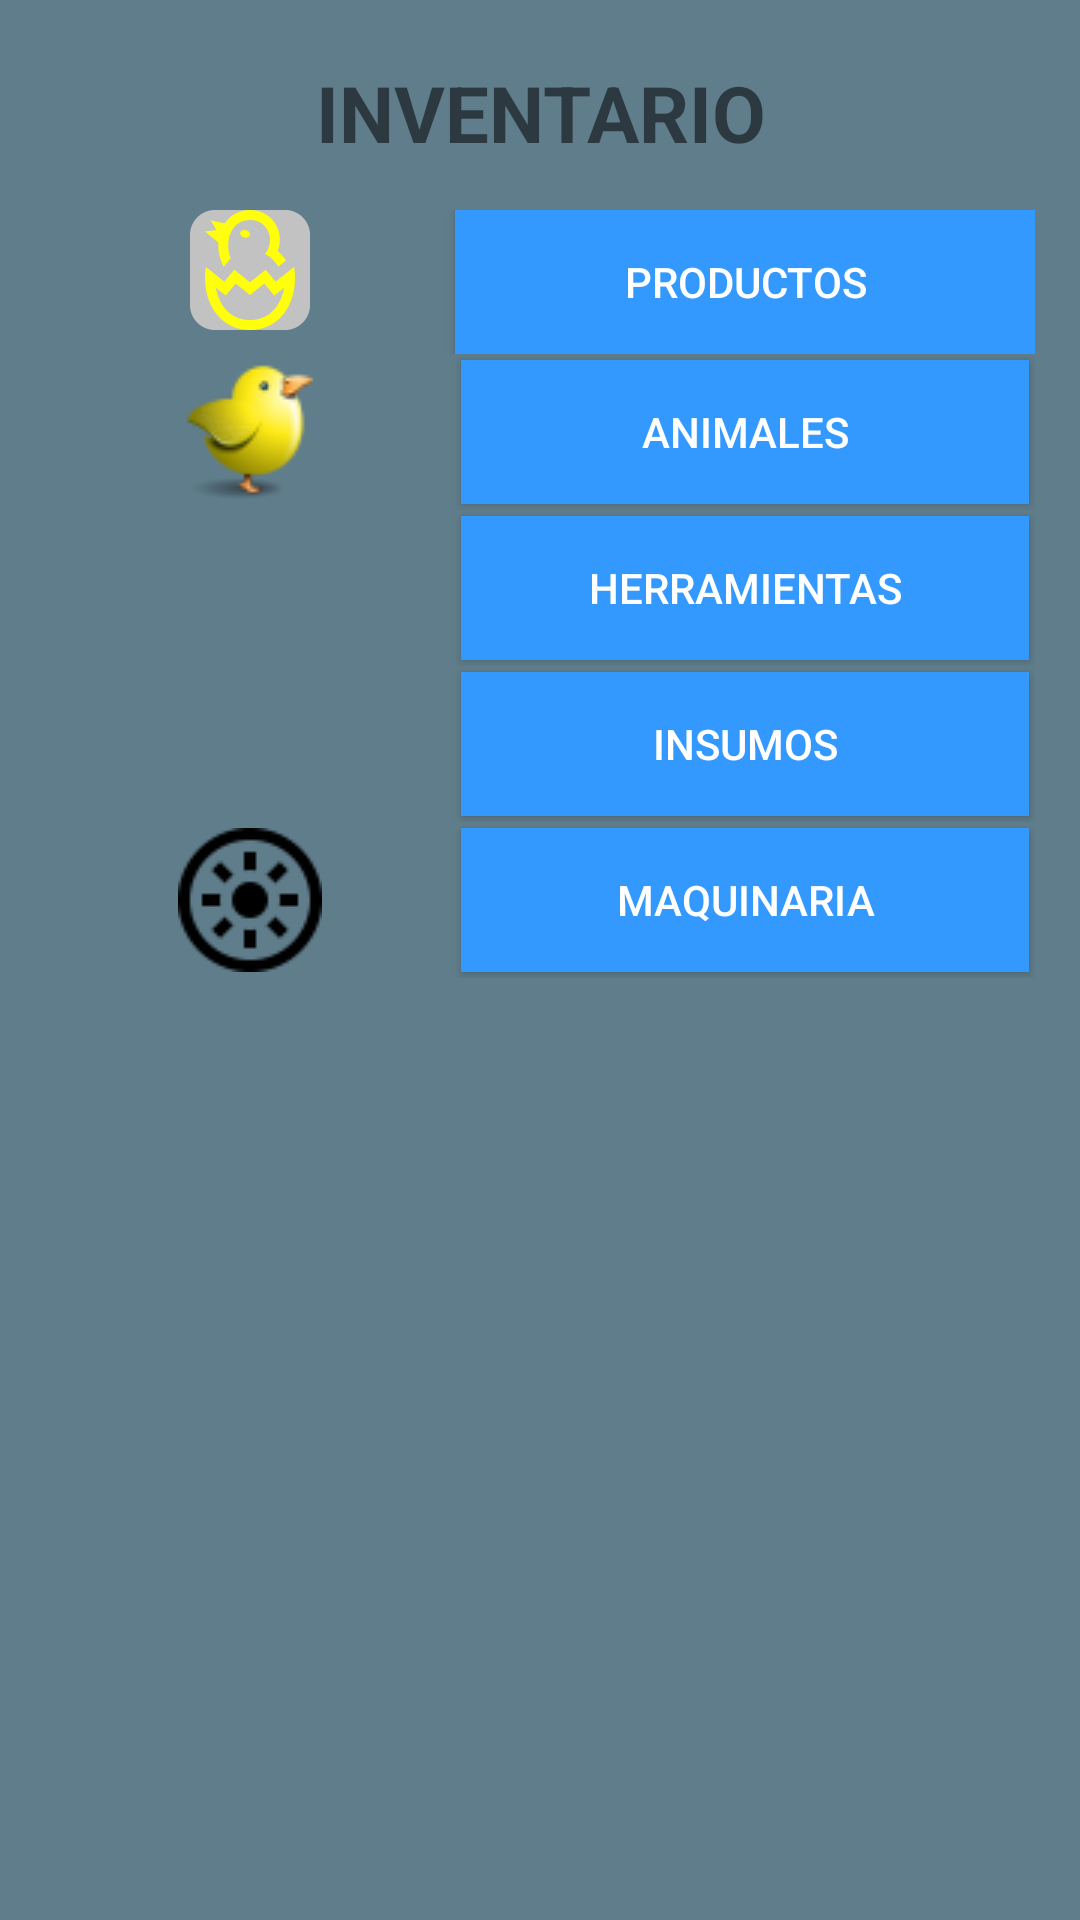

The Android layout XML behind this screen, and the referenced resources:
<!-- AndroidManifest.xml: application theme AppTheme -->
<!-- res/layout/activity_inventario.xml -->
<?xml version="1.0" encoding="utf-8"?>
<ScrollView xmlns:android="http://schemas.android.com/apk/res/android"
    xmlns:app="http://schemas.android.com/apk/res-auto"
    xmlns:tools="http://schemas.android.com/tools"
    android:layout_width="match_parent"
    android:layout_height="match_parent"
    tools:context="com.alejosebasp.dataganja.vistas.Inventario"
    android:padding="5dp"
    android:background="@color/background">

    <LinearLayout
        android:orientation="vertical"
        android:layout_width="match_parent"
        android:layout_height="wrap_content">

        <TextView
            android:layout_width="wrap_content"
            android:layout_height="wrap_content"
            android:text="@string/inventario"
            android:id="@+id/TV_inventario"
            style="@style/TextView_Titulos"
            android:layout_gravity="center_horizontal"
            android:layout_marginTop="10dp"
            android:textStyle="bold"
            android:layout_weight="0.5" />

        <TableLayout
            android:layout_width="match_parent"
            android:layout_height="match_parent"
            android:layout_margin="10dp"
            android:layout_weight="1">

            <TableRow
                android:layout_width="match_parent"
                android:layout_height="match_parent" >

                <ImageView
                    android:layout_width="wrap_content"
                    android:layout_height="wrap_content"
                    app:srcCompat="@mipmap/icon"
                    android:id="@+id/imageView"
                    android:layout_column="0"
                    android:layout_weight="1" />

                <Button
                    android:text="Productos"
                    android:layout_width="wrap_content"
                    android:layout_height="wrap_content"
                    android:id="@+id/button2"
                    android:background="#3399FF"
                    android:textColor="#ffffff"
                    android:layout_column="0"
                    android:layout_weight="1" />
            </TableRow>

            <TableRow
                android:layout_width="match_parent"
                android:layout_height="match_parent"
                android:gravity="center_horizontal"
                android:layout_weight="1">

                <ImageView
                    android:layout_width="match_parent"
                    android:layout_height="match_parent"
                    android:id="@+id/IM_animales_inventario"
                    android:layout_column="0"
                    android:src="@drawable/icon_animales2"
                    android:layout_weight="1"
                    android:layout_margin="2dp" />

                <Button
                    android:layout_width="match_parent"
                    android:layout_height="wrap_content"
                    android:text="@string/Animales"
                    android:id="@+id/BT_animales_inventario"
                    android:layout_column="0"
                    android:layout_weight="1"
                    android:background="#3399FF"
                    android:textColor="#ffffff"
                    android:layout_margin="2dp" />
            </TableRow>

            <TableRow
                android:layout_width="match_parent"
                android:layout_height="match_parent"
                android:gravity="center_horizontal"
                android:layout_weight="1">

                <ImageView
                    android:layout_width="match_parent"
                    android:layout_height="match_parent"
                    android:id="@+id/IM_herramientas_inventario"
                    android:layout_column="0"
                    android:src="@drawable/icon_herramientas"
                    android:layout_weight="1"
                    android:layout_margin="2dp" />

                <Button
                    android:layout_width="match_parent"
                    android:layout_height="wrap_content"
                    android:text="@string/materiales"
                    android:id="@+id/BT_herramientas_inventario"
                    android:layout_column="1"
                    android:layout_weight="1"
                    android:background="#3399FF"
                    android:textColor="#ffffff"
                    android:layout_margin="2dp" />
            </TableRow>

            <TableRow
                android:layout_width="match_parent"
                android:layout_height="match_parent"
                android:gravity="center_horizontal"
                android:layout_weight="1">

                <ImageView
                    android:layout_width="match_parent"
                    android:layout_height="match_parent"
                    android:id="@+id/IM_insumos_inventario"
                    android:layout_column="0"
                    android:src="@drawable/icon_insumos"
                    android:layout_weight="1"
                    android:layout_margin="2dp" />

                <Button
                    android:layout_width="wrap_content"
                    android:layout_height="wrap_content"
                    android:text="@string/insumos"
                    android:id="@+id/BT_insumos_inventario"
                    android:layout_column="1"
                    android:layout_weight="1"
                    android:background="#3399FF"
                    android:textColor="#ffffff"
                    android:layout_margin="2dp" />
            </TableRow>

            <TableRow
                android:layout_width="match_parent"
                android:layout_height="match_parent"
                android:gravity="center_horizontal"
                android:layout_weight="1">

                <ImageView android:id="@+id/IM_otros_inventario"
                    android:layout_column="0"
                    android:layout_width="match_parent"
                    android:layout_height="match_parent"
                    android:src="@drawable/rueda"
                    android:layout_weight="1"
                    android:layout_margin="2dp" />

                <Button
                    android:layout_width="wrap_content"
                    android:layout_height="wrap_content"
                    android:id="@+id/BT_otros_inventario"
                    android:layout_column="1"
                    android:layout_weight="1"
                    android:background="#3399FF"
                    android:textColor="#ffffff"
                    android:layout_margin="2dp"
                    android:text="@string/maquinaria"/>

            </TableRow>
        </TableLayout>

    </LinearLayout>

</ScrollView>
<!-- resources referenced by this layout -->
<resources>
  <color name="background">#607D8B</color>
  <!-- drawable icon_animales2: png bitmap (drawable, 3345 bytes) -->
  <!-- drawable rueda: png bitmap (drawable, 883 bytes) -->
  <!-- mipmap icon: png bitmap (mipmap-hdpi, 2824 bytes) -->
  <string name="Animales">Animales</string>
  <string name="insumos">Insumos</string>
  <string name="inventario">INVENTARIO</string>
  <string name="maquinaria">Maquinaria</string>
  <string name="materiales">Herramientas</string>
  <style name="TextView_Titulos">
          <item name="android:textSize">26dp</item>
          <item name="android:gravity">center</item>
          <item name="android:layout_gravity">center_horizontal</item>
          <item name="android:padding">5dp</item>
      </style>
  <style name="AppTheme" parent="Theme.AppCompat.Light.NoActionBar">
          
          <item name="colorPrimary">@color/colorPrimary</item>
          <item name="colorPrimaryDark">@color/colorPrimaryDark</item>
          <item name="colorAccent">@color/colorAccent</item>
      </style>
  <color name="colorPrimary">#2196F3</color>
  <color name="colorPrimaryDark">#1976d2</color>
  <color name="colorAccent">#ff4081</color>
</resources>
